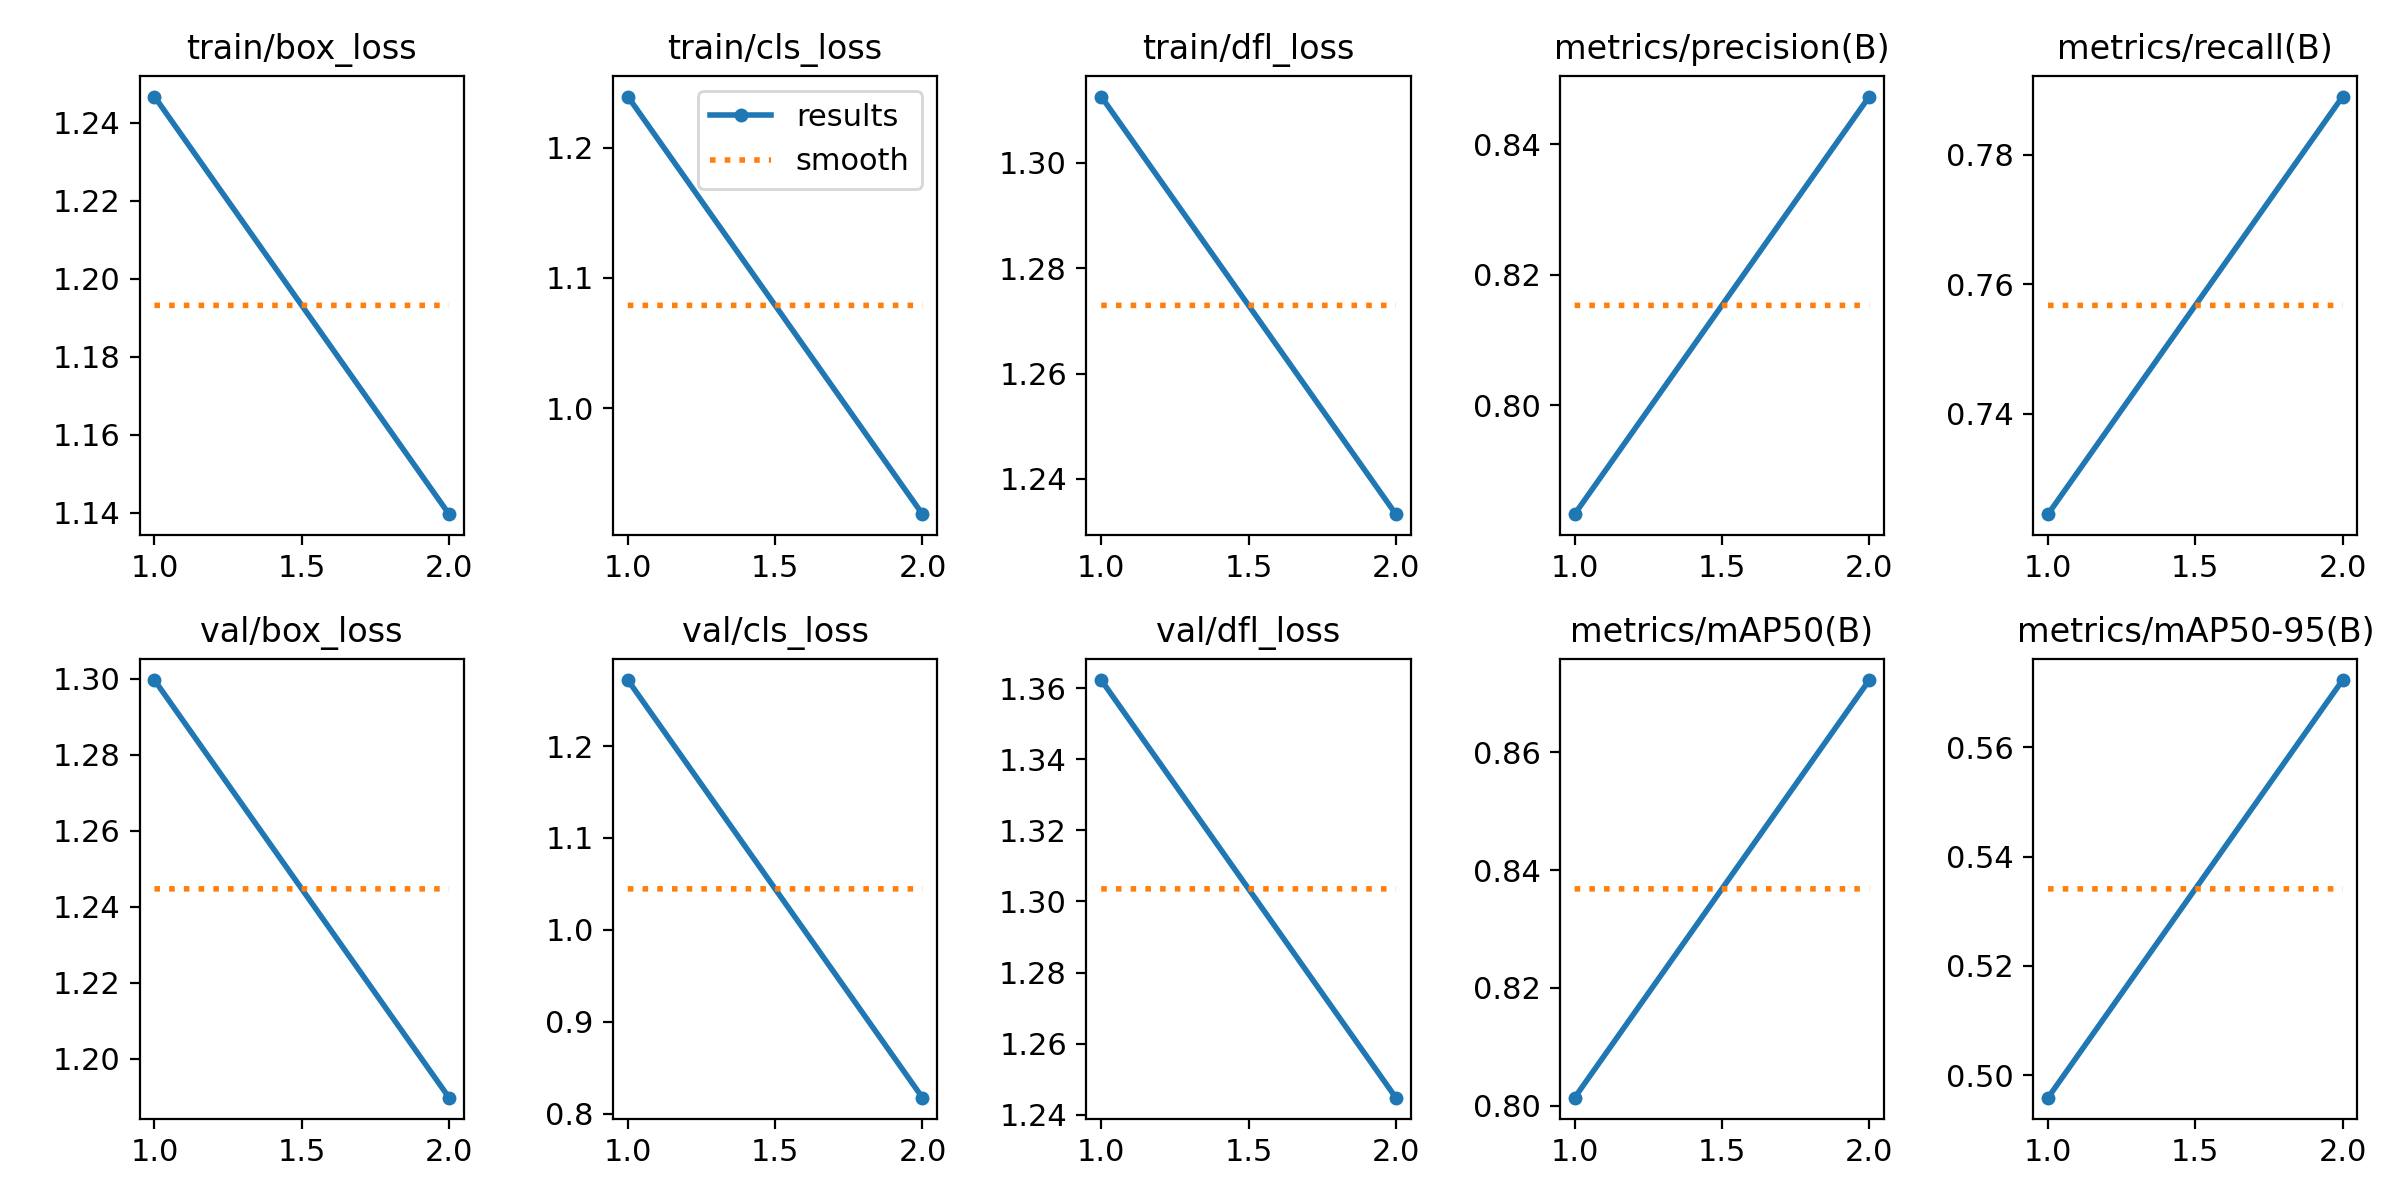

The table this chart was drawn from, first rows:
epoch, train/box_loss, train/cls_loss, train/dfl_loss, metrics/precision(B), metrics/recall(B), metrics/mAP50(B), metrics/mAP50-95(B), val/box_loss, val/cls_loss, val/dfl_loss, lr/pg0, lr/pg1, lr/pg2
1, 1.247, 1.239, 1.313, 0.7833, 0.7244, 0.8014, 0.4959, 1.3, 1.272, 1.362, 0.0005545, 0.0005545, 0.0005545
2, 1.14, 0.9186, 1.233, 0.8473, 0.789, 0.8723, 0.5723, 1.19, 0.8172, 1.245, 0.0005606, 0.0005606, 0.0005606
